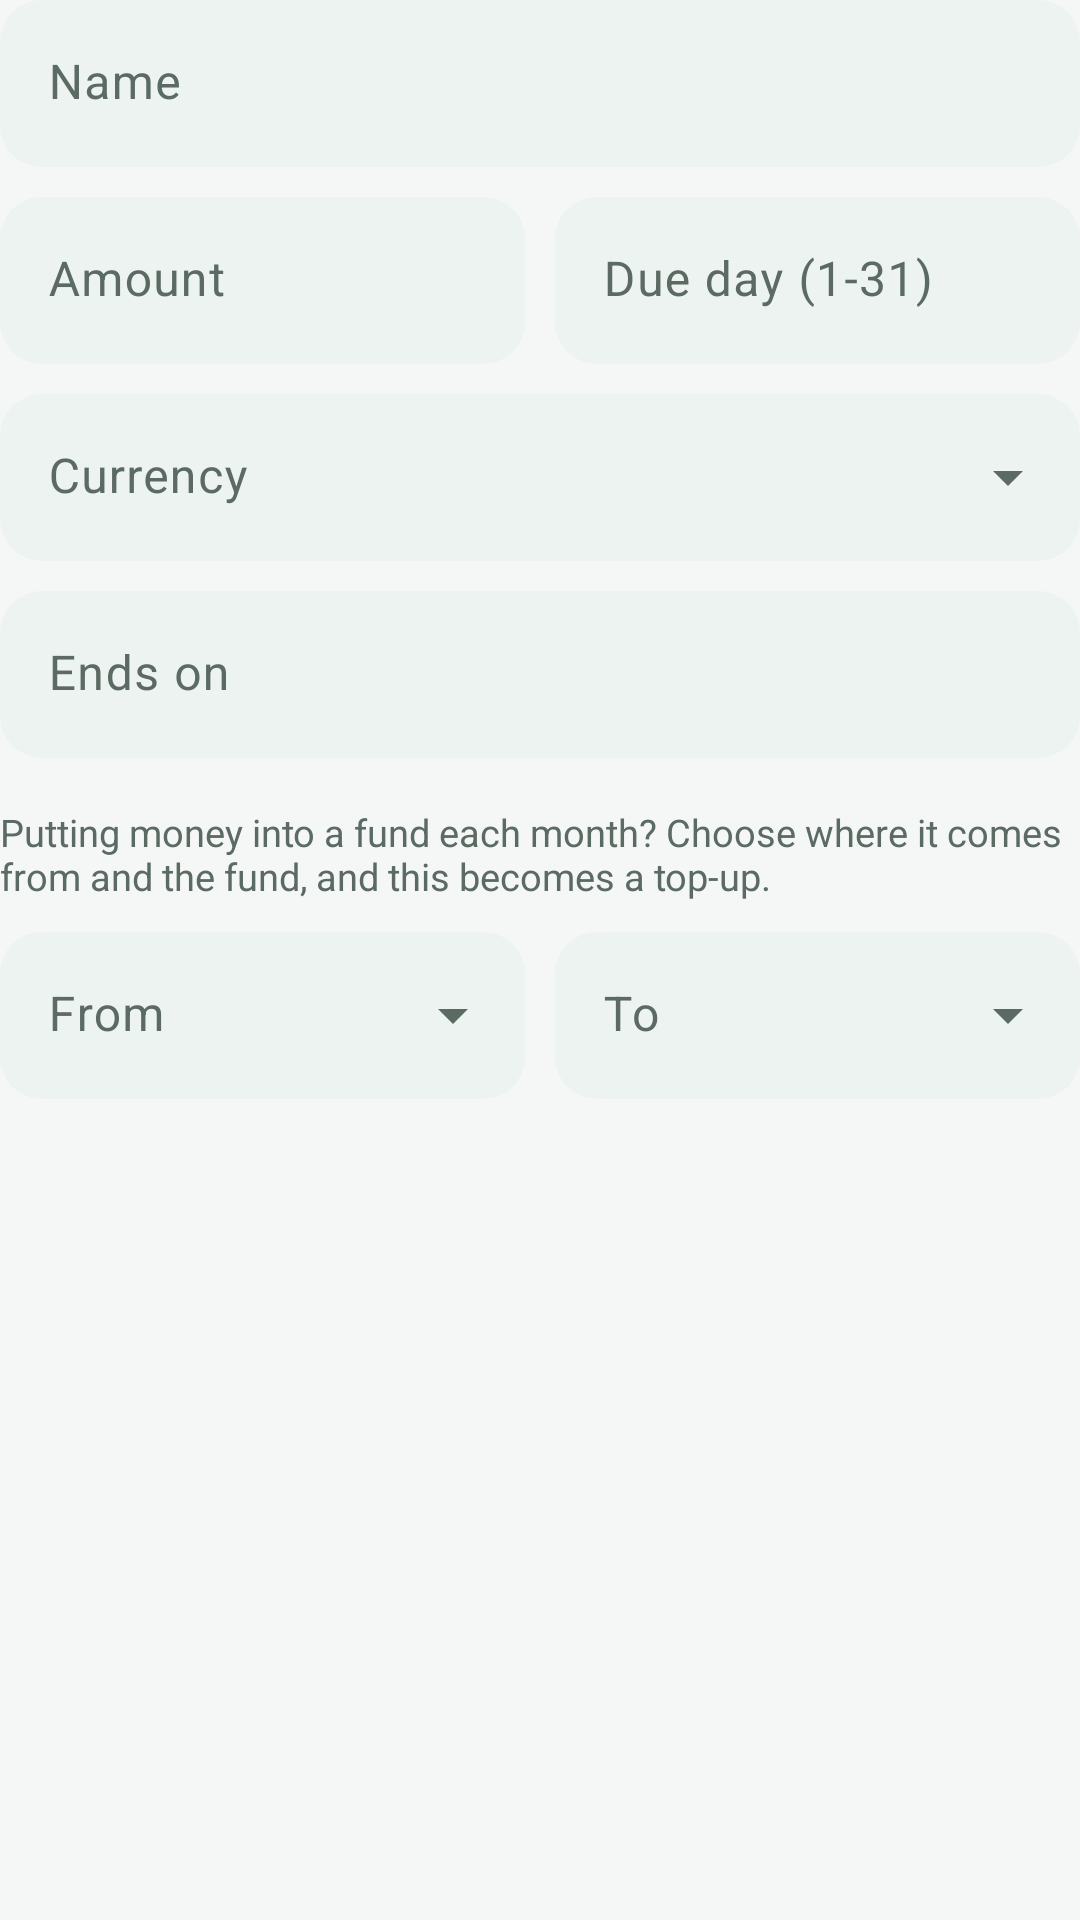

Here is an Android app screen rendered from its layout file. Give the layout XML and the strings, colors and styles it references.
<!-- AndroidManifest.xml: application theme Theme.ExpenseMate -->
<!-- res/layout/dialog_bill_form.xml -->
<?xml version="1.0" encoding="utf-8"?>
<LinearLayout xmlns:android="http://schemas.android.com/apk/res/android"
    android:layout_width="match_parent"
    android:layout_height="wrap_content"
    android:orientation="vertical">

    <com.google.android.material.textfield.TextInputLayout
        android:id="@+id/tilName"
        android:layout_width="match_parent"
        android:layout_height="wrap_content"
        android:hint="Name">

        <com.google.android.material.textfield.TextInputEditText
            android:id="@+id/etName"
            android:layout_width="match_parent"
            android:layout_height="wrap_content"
            android:inputType="textCapSentences" />
    </com.google.android.material.textfield.TextInputLayout>

    <LinearLayout
        android:layout_width="match_parent"
        android:layout_height="wrap_content"
        android:layout_marginTop="10dp"
        android:orientation="horizontal">

        <com.google.android.material.textfield.TextInputLayout
            android:id="@+id/tilAmount"
            android:layout_width="0dp"
            android:layout_height="wrap_content"
            android:layout_marginEnd="10dp"
            android:layout_weight="1"
            android:hint="Amount">

            <com.google.android.material.textfield.TextInputEditText
                android:id="@+id/etAmount"
                android:layout_width="match_parent"
                android:layout_height="wrap_content"
                android:inputType="numberDecimal" />
        </com.google.android.material.textfield.TextInputLayout>

        <com.google.android.material.textfield.TextInputLayout
            android:id="@+id/tilDueDay"
            android:layout_width="0dp"
            android:layout_height="wrap_content"
            android:layout_weight="1"
            android:hint="Due day (1-31)">

            <com.google.android.material.textfield.TextInputEditText
                android:id="@+id/etDueDay"
                android:layout_width="match_parent"
                android:layout_height="wrap_content"
                android:inputType="number"
                android:maxLength="2" />
        </com.google.android.material.textfield.TextInputLayout>
    </LinearLayout>

    <com.google.android.material.textfield.TextInputLayout
        android:id="@+id/tilCurrency"
        style="@style/Widget.ExpenseMate.Dropdown"
        android:layout_width="match_parent"
        android:layout_height="wrap_content"
        android:layout_marginTop="10dp">

        <AutoCompleteTextView
            android:id="@+id/etCurrency"
            android:hint="Currency"
            android:layout_width="match_parent"
            android:layout_height="wrap_content"
            android:imeOptions="actionNext"
            android:inputType="textNoSuggestions"
            android:maxLines="1" />
    </com.google.android.material.textfield.TextInputLayout>

    <com.google.android.material.textfield.TextInputLayout
        android:id="@+id/tilEnds"
        android:layout_width="match_parent"
        android:layout_height="wrap_content"
        android:layout_marginTop="10dp"
        android:hint="Ends on">

        <com.google.android.material.textfield.TextInputEditText
            android:id="@+id/etEnds"
            android:layout_width="match_parent"
            android:layout_height="wrap_content"
            android:clickable="true"
            android:focusable="false"
            android:inputType="none" />
    </com.google.android.material.textfield.TextInputLayout>

    <TextView
        style="@style/Text.ExpenseMate.Sub"
        android:layout_width="match_parent"
        android:layout_height="wrap_content"
        android:layout_marginTop="16dp"
        android:text="Putting money into a fund each month? Choose where it comes from and the fund, and this becomes a top-up." />

    <LinearLayout
        android:layout_width="match_parent"
        android:layout_height="wrap_content"
        android:layout_marginTop="10dp"
        android:orientation="horizontal">

        <com.google.android.material.textfield.TextInputLayout
            android:id="@+id/tilFrom"
            style="@style/Widget.ExpenseMate.Dropdown"
            android:layout_width="0dp"
            android:layout_height="wrap_content"
            android:layout_marginEnd="10dp"
            android:layout_weight="1"
            android:hint="From">

            <AutoCompleteTextView
                android:id="@+id/etFrom"
                android:layout_width="match_parent"
                android:layout_height="wrap_content"
                android:inputType="none" />
        </com.google.android.material.textfield.TextInputLayout>

        <com.google.android.material.textfield.TextInputLayout
            android:id="@+id/tilTo"
            style="@style/Widget.ExpenseMate.Dropdown"
            android:layout_width="0dp"
            android:layout_height="wrap_content"
            android:layout_weight="1"
            android:hint="To">

            <AutoCompleteTextView
                android:id="@+id/etTo"
                android:layout_width="match_parent"
                android:layout_height="wrap_content"
                android:inputType="none" />
        </com.google.android.material.textfield.TextInputLayout>
    </LinearLayout>
</LinearLayout>
<!-- resources referenced by this layout -->
<resources>
  <style name="Text.ExpenseMate.Sub" parent="">
          <item name="android:textSize">12.5sp</item>
          <item name="android:textColor">@color/on_surface_variant</item>
      </style>
  <style name="Widget.ExpenseMate.Dropdown" parent="Widget.Material3.TextInputLayout.FilledBox.ExposedDropdownMenu">
          <item name="boxBackgroundColor">@color/field_box</item>
          <item name="boxStrokeWidth">0dp</item>
          <item name="boxStrokeWidthFocused">0dp</item>
          <item name="boxCornerRadiusTopStart">14dp</item>
          <item name="boxCornerRadiusTopEnd">14dp</item>
          <item name="boxCornerRadiusBottomStart">14dp</item>
          <item name="boxCornerRadiusBottomEnd">14dp</item>
      </style>
  <color name="on_surface_variant">#5B6A63</color>
  <color name="primary">#0E6B5A</color>
  <color name="on_primary">#FFFFFF</color>
  <color name="primary_container">#CFEDE3</color>
  <color name="on_primary_container">#00382D</color>
  <color name="transfer">#37548F</color>
  <color name="alert">#B23A2C</color>
  <color name="background">#F4F7F5</color>
  <color name="on_surface">#14201B</color>
  <color name="surface">#FFFFFF</color>
  <color name="surface_variant">#E8F0EC</color>
  <color name="outline">#DDE6E1</color>
  <style name="ThemeOverlay.ExpenseMate.BottomSheet" parent="ThemeOverlay.Material3.BottomSheetDialog">
          <item name="bottomSheetStyle">@style/Widget.ExpenseMate.BottomSheet</item>
          <item name="android:navigationBarColor">@color/surface</item>
      </style>
  <style name="Widget.ExpenseMate.Toolbar" parent="Widget.Material3.Toolbar">
          <item name="android:background">@color/background</item>
          <item name="titleTextAppearance">@style/Text.ExpenseMate.ScreenTitle</item>
      </style>
  <style name="Widget.ExpenseMate.Card" parent="Widget.Material3.CardView.Filled">
          <item name="cardBackgroundColor">@color/surface</item>
          <item name="cardCornerRadius">16dp</item>
          <item name="cardElevation">0dp</item>
          <item name="strokeWidth">0dp</item>
      </style>
  <style name="Widget.ExpenseMate.Field" parent="Widget.Material3.TextInputLayout.FilledBox">
          <item name="boxBackgroundColor">@color/field_box</item>
          <item name="boxStrokeWidth">0dp</item>
          <item name="boxStrokeWidthFocused">0dp</item>
          <item name="boxCornerRadiusTopStart">14dp</item>
          <item name="boxCornerRadiusTopEnd">14dp</item>
          <item name="boxCornerRadiusBottomStart">14dp</item>
          <item name="boxCornerRadiusBottomEnd">14dp</item>
      </style>
  <style name="Widget.ExpenseMate.BottomSheet" parent="Widget.Material3.BottomSheet.Modal">
          <item name="backgroundTint">@color/surface</item>
          <item name="shapeAppearance">@style/Shape.ExpenseMate.Sheet</item>
      </style>
  <style name="Text.ExpenseMate.ScreenTitle" parent="TextAppearance.Material3.TitleLarge">
          <item name="android:fontFamily">sans-serif-medium</item>
          <item name="android:textColor">@color/on_surface</item>
      </style>
  <style name="Shape.ExpenseMate.Sheet" parent="">
          <item name="cornerFamily">rounded</item>
          <item name="cornerSizeTopLeft">22dp</item>
          <item name="cornerSizeTopRight">22dp</item>
          <item name="cornerSizeBottomLeft">0dp</item>
          <item name="cornerSizeBottomRight">0dp</item>
      </style>
</resources>
